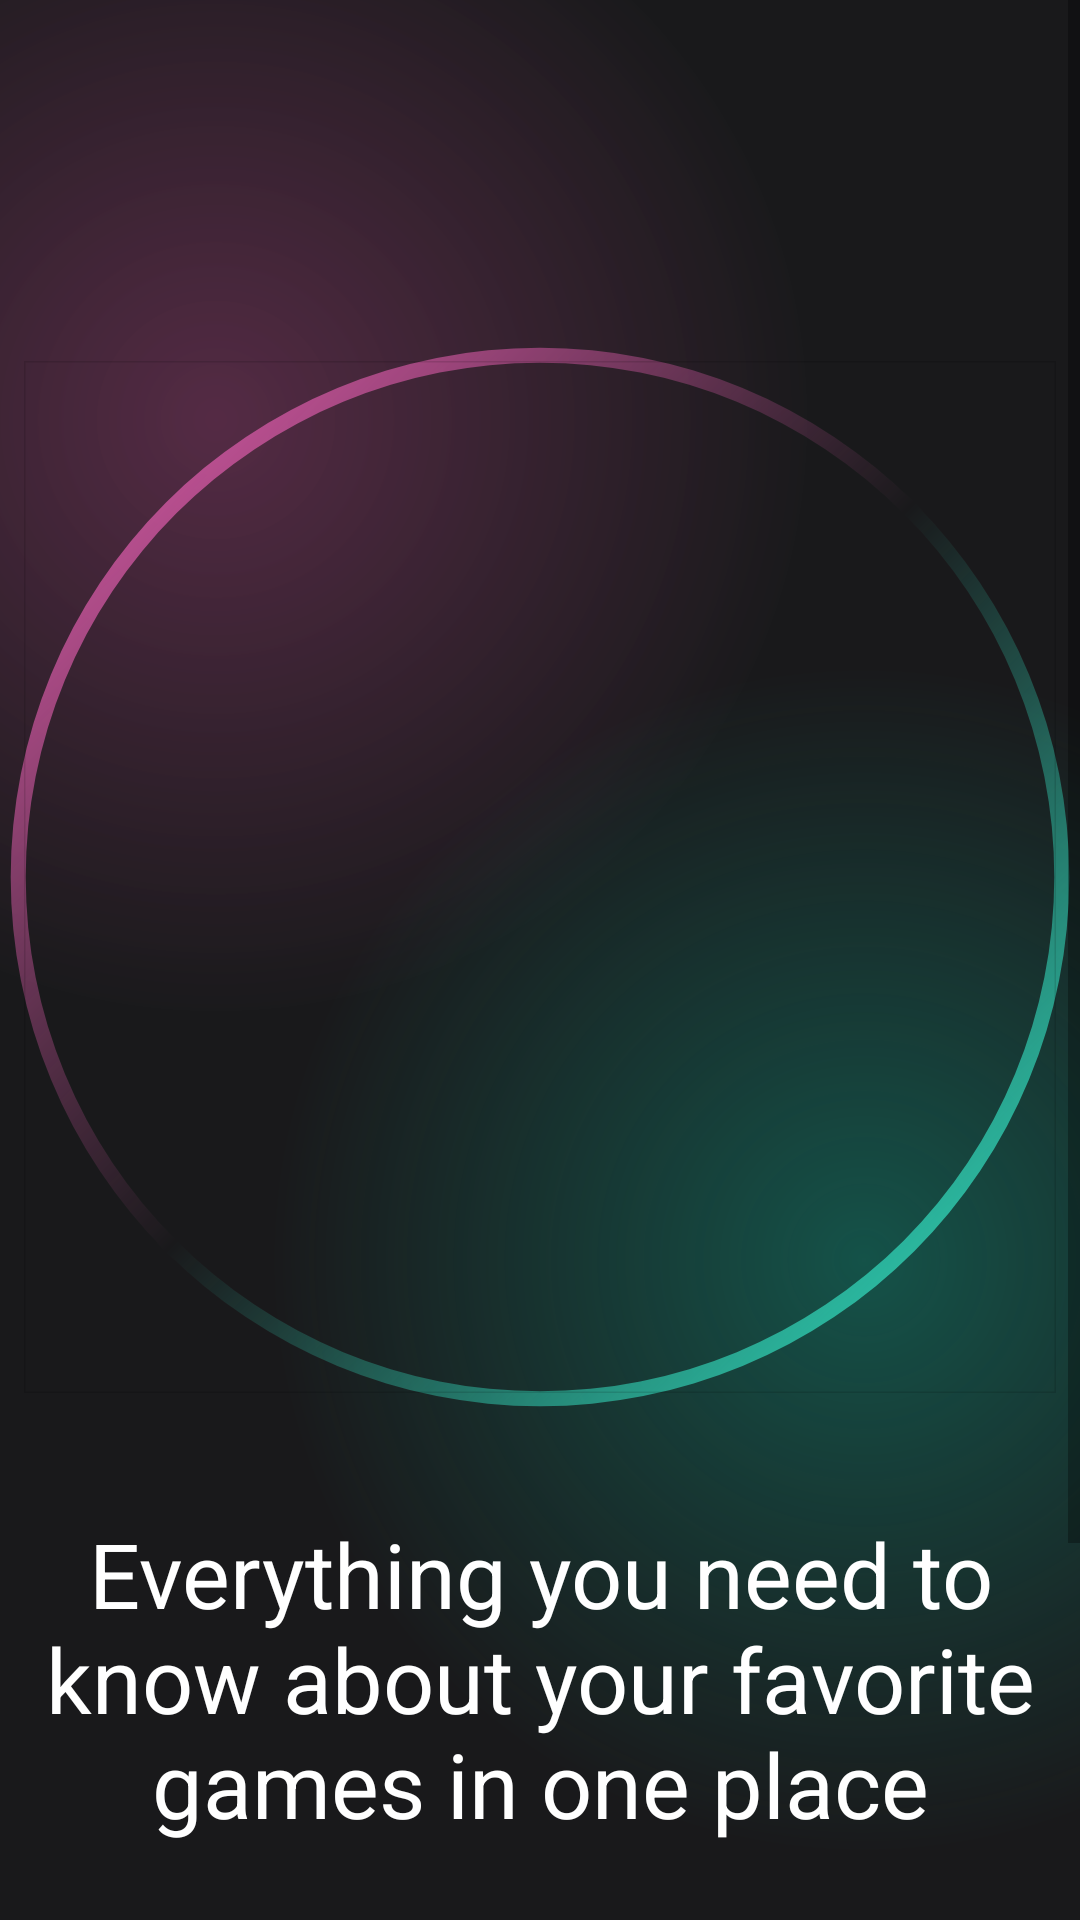

Produce the Android XML layout that renders to this screen, including the resource entries it uses.
<!-- AndroidManifest.xml: application theme Theme.Gamepedia -->
<!-- res/layout/activity_intro.xml -->
<?xml version="1.0" encoding="utf-8"?>
<androidx.constraintlayout.widget.ConstraintLayout xmlns:android="http://schemas.android.com/apk/res/android"
    xmlns:app="http://schemas.android.com/apk/res-auto"
    xmlns:tools="http://schemas.android.com/tools"
    android:layout_width="match_parent"
    android:layout_height="match_parent"
    android:background="@color/main_background"
    tools:context=".Activities.IntroActivity">

    <ScrollView
        android:layout_width="match_parent"
        android:layout_height="match_parent"
        app:layout_constraintBottom_toBottomOf="parent"
        app:layout_constraintEnd_toEndOf="parent"
        app:layout_constraintStart_toStartOf="parent"
        app:layout_constraintTop_toTopOf="parent">

        <LinearLayout
            android:layout_width="match_parent"
            android:layout_height="wrap_content"
            android:orientation="vertical">

            <androidx.constraintlayout.widget.ConstraintLayout
                android:layout_width="match_parent"
                android:layout_height="700dp"
                android:background="@drawable/gradient_color_background">

                <ImageView
                    android:id="@+id/imageView"
                    android:layout_width="360dp"
                    android:layout_height="360dp"
                    app:layout_constraintBottom_toBottomOf="parent"
                    app:layout_constraintEnd_toEndOf="parent"
                    app:layout_constraintStart_toStartOf="parent"
                    app:layout_constraintTop_toTopOf="parent"
                    app:layout_constraintVertical_bias="0.32999998"
                    app:srcCompat="@drawable/circle_gradient" />

                <com.google.android.material.imageview.ShapeableImageView
                    android:id="@+id/shapeableImageView"
                    android:layout_width="0dp"
                    android:layout_height="0dp"
                    android:layout_margin="8dp"
                    app:layout_constraintBottom_toBottomOf="@+id/imageView"
                    app:layout_constraintEnd_toEndOf="@+id/imageView"
                    app:layout_constraintStart_toStartOf="@+id/imageView"
                    app:layout_constraintTop_toTopOf="@+id/imageView"
                    app:strokeWidth="1dp"
                    tools:srcCompat="@drawable/gamepedia_logo" />

                <TextView
                    android:id="@+id/textView"
                    android:layout_width="wrap_content"
                    android:layout_height="wrap_content"
                    android:layout_marginTop="32dp"
                    android:text="@string/splash_screen_text_view"
                    android:textAlignment="center"
                    android:textColor="@color/white"
                    android:textSize="30sp"
                    app:layout_constraintEnd_toEndOf="parent"
                    app:layout_constraintStart_toStartOf="parent"
                    app:layout_constraintTop_toBottomOf="@id/imageView" />

            </androidx.constraintlayout.widget.ConstraintLayout>

            <androidx.constraintlayout.widget.ConstraintLayout
                android:layout_width="300dp"
                android:layout_height="wrap_content"
                android:layout_marginStart="64dp"
                android:layout_marginEnd="64dp"
                android:background="@drawable/background_gradient_2">

                <androidx.appcompat.widget.AppCompatButton
                    android:id="@+id/letsGoBtn"
                    android:layout_width="200dp"
                    android:layout_height="wrap_content"
                    android:text="Let's Go"
                    android:background="@drawable/btn_background"
                    style="@android:style/Widget.Button"
                    android:textColor="@color/white"
                    android:textSize="18sp"
                    android:gravity="center"
                    android:layout_margin="20dp"
                    android:padding="16dp"
                    app:layout_constraintBottom_toBottomOf="parent"
                    app:layout_constraintEnd_toEndOf="parent"
                    app:layout_constraintStart_toStartOf="parent"
                    app:layout_constraintTop_toTopOf="parent"  />
            </androidx.constraintlayout.widget.ConstraintLayout>
        </LinearLayout>
    </ScrollView>



</androidx.constraintlayout.widget.ConstraintLayout>
<!-- resources referenced by this layout -->
<resources>
  <color name="main_background">#19191b</color>
  <color name="white">#FFFFFF</color>
  <!-- drawable btn_background (drawable) -->
  <?xml version="1.0" encoding="utf-8"?>
  <layer-list xmlns:android="http://schemas.android.com/apk/res/android">
      <item>
          <shape android:shape="rectangle">
              <corners android:radius="50dp"/>
              <gradient
                  android:angle="360"
                  android:endColor="#0f8a75"
                  android:startColor="#7c3660"
                  android:type="linear" />
              <size
                  android:width="24dp"
                  android:height="24dp" />
          </shape>
      </item>
  
      <item android:top="4dp" android:bottom="4dp" android:left="4dp" android:right="4dp">
          <shape android:shape="rectangle">
              <corners android:radius="50dp"/>
              <solid android:color="#19191b" />
          </shape>
      </item>
  </layer-list>
  <!-- drawable circle_gradient (drawable) -->
  <?xml version="1.0" encoding="utf-8"?>
  <shape xmlns:android="http://schemas.android.com/apk/res/android"
      android:shape="ring"
      android:thickness="5dp"
      android:innerRadiusRatio="2.1"
      android:useLevel="false">
      <gradient
          android:startColor="@color/pink"
          android:endColor="@color/green"
          android:centerColor="@android:color/transparent"
          android:angle="315"/>
  </shape>
  <!-- drawable gradient_color_background (drawable) -->
  <?xml version="1.0" encoding="utf-8"?>
  <layer-list xmlns:android="http://schemas.android.com/apk/res/android">
      <item>
          <shape>
              <gradient
                  android:endColor="@color/main_background"
                  android:startColor="@color/purple"
                  android:centerColor="@color/main_background"
                  android:type="radial"
                  android:gradientRadius="110%p"
                  android:centerX="0.2"
                  android:centerY="0.2"/>
          </shape>
      </item>
  
      <item>
          <shape>
              <gradient
                  android:startColor="@color/dark_green"
                  android:endColor="@android:color/transparent"
                  android:centerColor="@android:color/transparent"
                  android:gradientRadius="110%p"
                  android:centerX="0.8"
                  android:centerY="0.6"
                  android:type="radial"/>
          </shape>
      </item>
  </layer-list>
  <string name="splash_screen_text_view">Everything you need to know about your favorite games in one place</string>
  <style name="Theme.Gamepedia" parent="Base.Theme.Gamepedia" />
  <color name="pink">#e45eb0</color>
  <color name="green">#34e3c4</color>
  <color name="purple">#997c3660</color>
  <color name="dark_green">#800f8a75</color>
  <style name="Base.Theme.Gamepedia" parent="Theme.MaterialComponents.DayNight.NoActionBar">
          <item name="colorPrimaryDark">#19191b</item>
      </style>
</resources>
